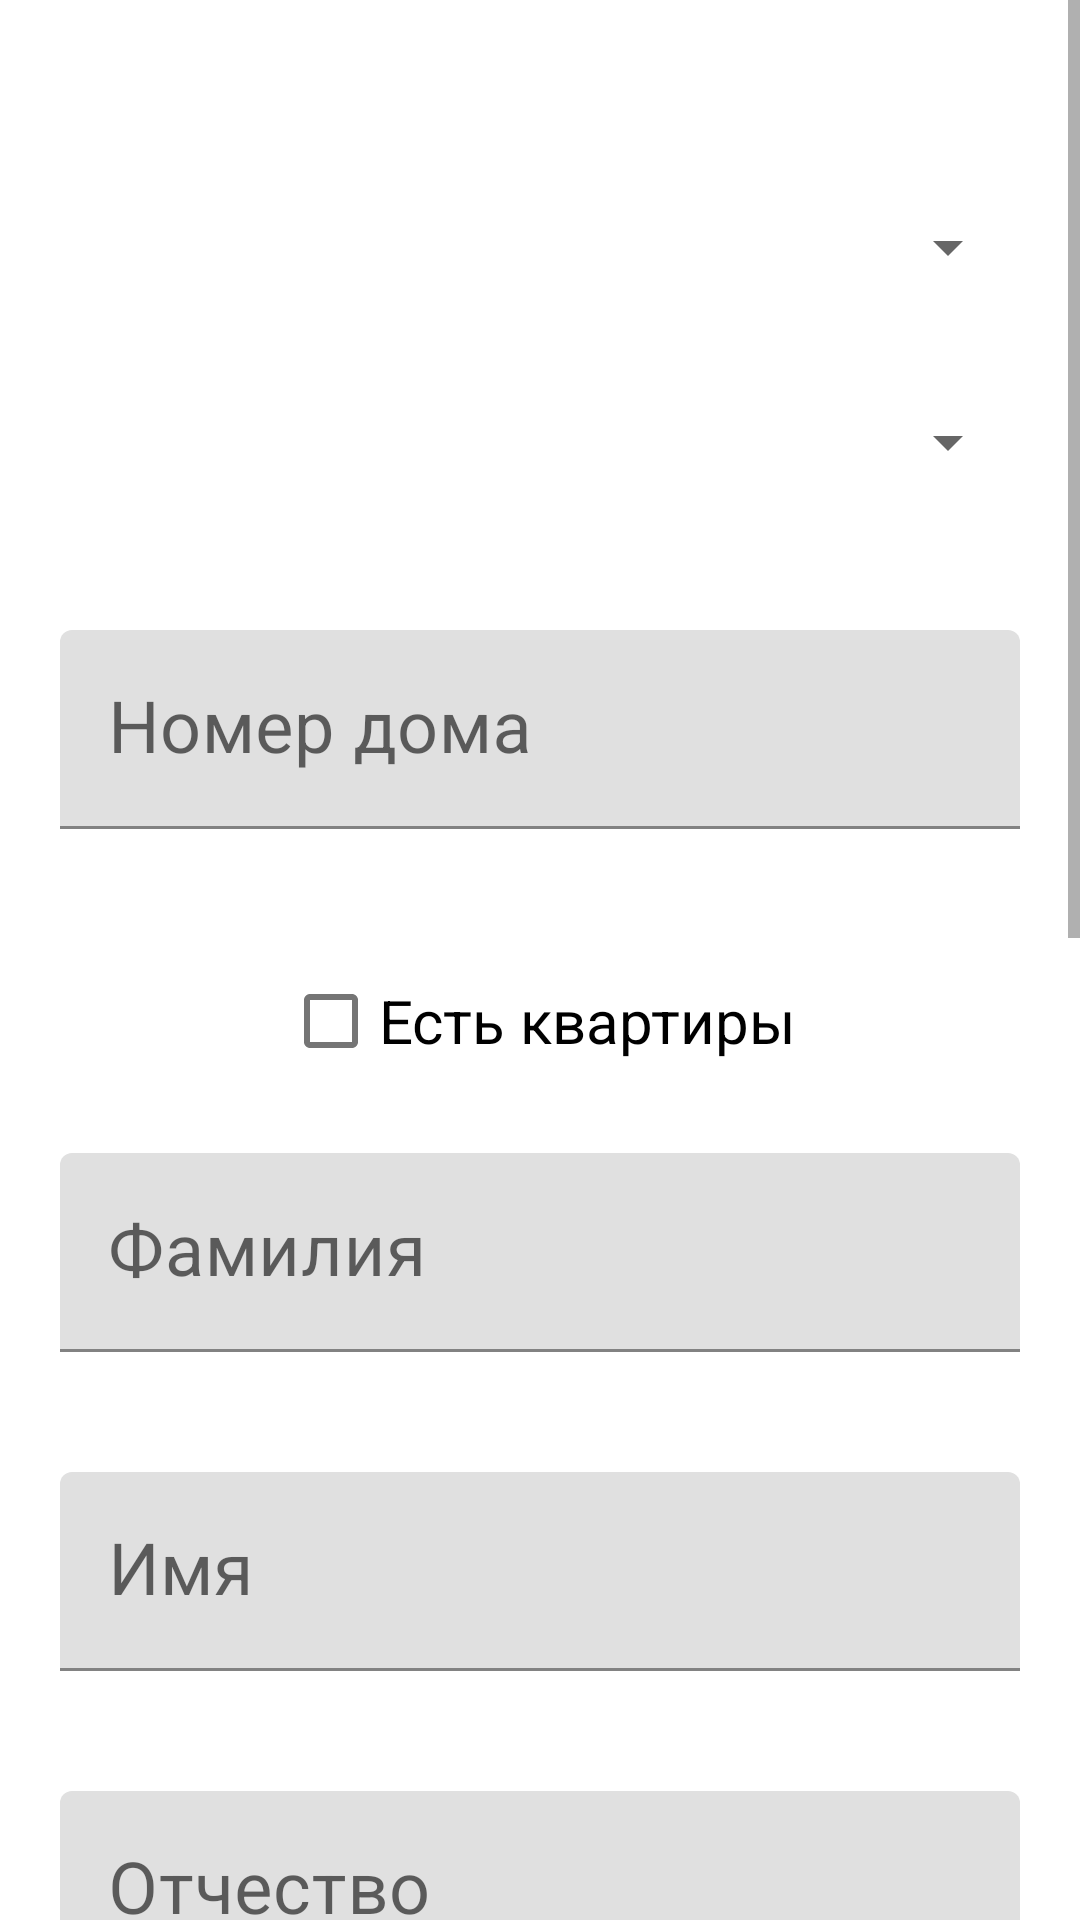

Write the Android layout XML for this screen, with the resource values it uses.
<!-- AndroidManifest.xml: application theme Theme.SUPGNHelper -->
<!-- res/layout/fragment_add_home.xml -->
<?xml version="1.0" encoding="utf-8"?>
<ScrollView android:layout_height="match_parent"
    android:layout_width="match_parent"
    xmlns:android="http://schemas.android.com/apk/res/android">
<LinearLayout
    android:layout_width="match_parent"
    android:layout_height="wrap_content"
    android:orientation="vertical">
    <Spinner
        android:id="@+id/local4"
        android:layout_width="match_parent"
        android:layout_height="45dp"
        android:layout_marginTop="60dp"
        android:layout_marginLeft="20dp"
        android:layout_marginRight="20dp" />
    <Spinner
        android:id="@+id/street4"
        android:layout_width="match_parent"
        android:layout_height="45dp"
        android:layout_margin="20dp" />
    <com.google.android.material.textfield.TextInputLayout
        android:layout_width="match_parent"
        android:layout_height="wrap_content"
        >
    <com.google.android.material.textfield.TextInputEditText

        android:id="@+id/add_home4"
        android:layout_width="match_parent"
        android:layout_height="wrap_content"
        android:layout_margin="20dp"
        android:autofillHints="name"
        android:ems="10"
        android:hint="Номер дома"
        android:inputType="number"
        android:textSize="24sp" />
    </com.google.android.material.textfield.TextInputLayout>
    <CheckBox
        android:id="@+id/isFlat4"
        android:layout_width="wrap_content"
        android:layout_height="wrap_content"
        android:text="Есть квартиры"
        android:textSize="20sp"
        android:layout_gravity="center"
        android:layout_marginTop="20dp"
        android:layout_marginLeft="20dp"
        android:layout_marginRight="20dp"/>

    <com.google.android.material.textfield.TextInputLayout
        android:layout_width="match_parent"
        android:layout_height="wrap_content"
        >
    <com.google.android.material.textfield.TextInputEditText

        android:id="@+id/family4"
        android:layout_width="match_parent"
        android:layout_height="wrap_content"
        android:layout_margin="20dp"
        android:autofillHints="name"
        android:ems="10"
        android:hint="Фамилия"
        android:textSize="24sp" />
    </com.google.android.material.textfield.TextInputLayout>
    <com.google.android.material.textfield.TextInputLayout
        android:layout_width="match_parent"
        android:layout_height="wrap_content"
        >
    <com.google.android.material.textfield.TextInputEditText
        android:id="@+id/name4"
        android:layout_width="match_parent"
        android:layout_height="wrap_content"
        android:layout_margin="20dp"
        android:autofillHints="name"
        android:ems="10"
        android:hint="Имя"
        android:textSize="24sp" />
    </com.google.android.material.textfield.TextInputLayout>
    <com.google.android.material.textfield.TextInputLayout
        android:layout_width="match_parent"
        android:layout_height="wrap_content"
        >
    <com.google.android.material.textfield.TextInputEditText

        android:id="@+id/patronym4"
        android:layout_width="match_parent"
        android:layout_height="wrap_content"
        android:layout_margin="20dp"
        android:autofillHints="name"
        android:ems="10"
        android:hint="Отчество"
        android:textSize="24sp" />
    </com.google.android.material.textfield.TextInputLayout>
    <com.google.android.material.textfield.TextInputLayout
        android:layout_width="match_parent"
        android:layout_height="wrap_content"
        >
    <com.google.android.material.textfield.TextInputEditText

        android:id="@+id/phone4"
        android:layout_width="match_parent"
        android:layout_height="wrap_content"
        android:layout_margin="20dp"
        android:autofillHints="name"
        android:ems="10"
        android:hint="Номер телефона"
        android:inputType="phone"
        android:textSize="24sp" />
    </com.google.android.material.textfield.TextInputLayout>
    <com.google.android.material.textfield.TextInputLayout
        android:layout_width="match_parent"
        android:layout_height="wrap_content"
        >
    <com.google.android.material.textfield.TextInputEditText

        android:id="@+id/numberCounter4"
        android:layout_width="match_parent"
        android:layout_height="wrap_content"
        android:layout_margin="20dp"
        android:autofillHints="name"
        android:ems="10"
        android:hint="Номер счетчика"
        android:maxLength="7"
        android:inputType="number"
        android:textSize="24sp" />
    </com.google.android.material.textfield.TextInputLayout>
    <com.google.android.material.textfield.TextInputLayout
        android:layout_width="match_parent"
        android:layout_height="wrap_content"
        >
    <com.google.android.material.textfield.TextInputEditText

        android:id="@+id/plomb4"
        android:layout_margin="20dp"
        android:layout_width="match_parent"
        android:layout_height="wrap_content"
        android:ems="10"
        android:hint="Пломба на гайке"
        android:inputType="number"
        android:maxLength="6"
        android:autofillHints="name"
        android:textSize="24sp"/>
    </com.google.android.material.textfield.TextInputLayout>
    <com.google.android.material.textfield.TextInputLayout
        android:layout_width="match_parent"
        android:layout_height="wrap_content"
        >
    <com.google.android.material.textfield.TextInputEditText

        android:id="@+id/plug_plomb4"
        android:layout_width="match_parent"
        android:layout_height="wrap_content"
        android:layout_margin="20dp"
        android:autofillHints="name"
        android:ems="10"
        android:maxLength="5"
        android:hint="Пломба-заглушка"
        android:inputType="number"
        android:textSize="24sp" />
    </com.google.android.material.textfield.TextInputLayout>
    <com.google.android.material.textfield.TextInputLayout
        android:layout_width="match_parent"
        android:layout_height="wrap_content"
        >
    <com.google.android.material.textfield.TextInputEditText

        android:id="@+id/readings4"
        android:layout_width="match_parent"
        android:layout_height="wrap_content"
        android:layout_margin="20dp"
        android:autofillHints="name"
        android:ems="10"
        android:maxLength="5"
        android:hint="Показатели"
        android:inputType="number"
        android:textSize="24sp" />
    </com.google.android.material.textfield.TextInputLayout>
    <Button
        android:id="@+id/save4"
        android:layout_width="wrap_content"
        android:layout_height="wrap_content"
        android:layout_margin="20dp"
        android:backgroundTint="@color/black"
        android:text="@string/save"
        android:textColor="@color/white"
        android:textSize="26sp"
        android:textStyle="bold"
        android:layout_gravity="center"/>
</LinearLayout>
</ScrollView>
<!-- resources referenced by this layout -->
<resources>
  <color name="black">#FF000000</color>
  <color name="white">#FFFFFFFF</color>
  <string name="save">Сформировать</string>
  <style name="Theme.SUPGNHelper" parent="Theme.MaterialComponents.Light.NoActionBar">
          
          <item name="colorPrimary">@color/primary</item>
          <item name="colorOnSecondary">@color/primary</item>
          
          <item name="android:statusBarColor">@color/grey</item>
          
      </style>
  <color name="primary">#42a5f5</color>
  <color name="grey">#A8A7A7</color>
</resources>
